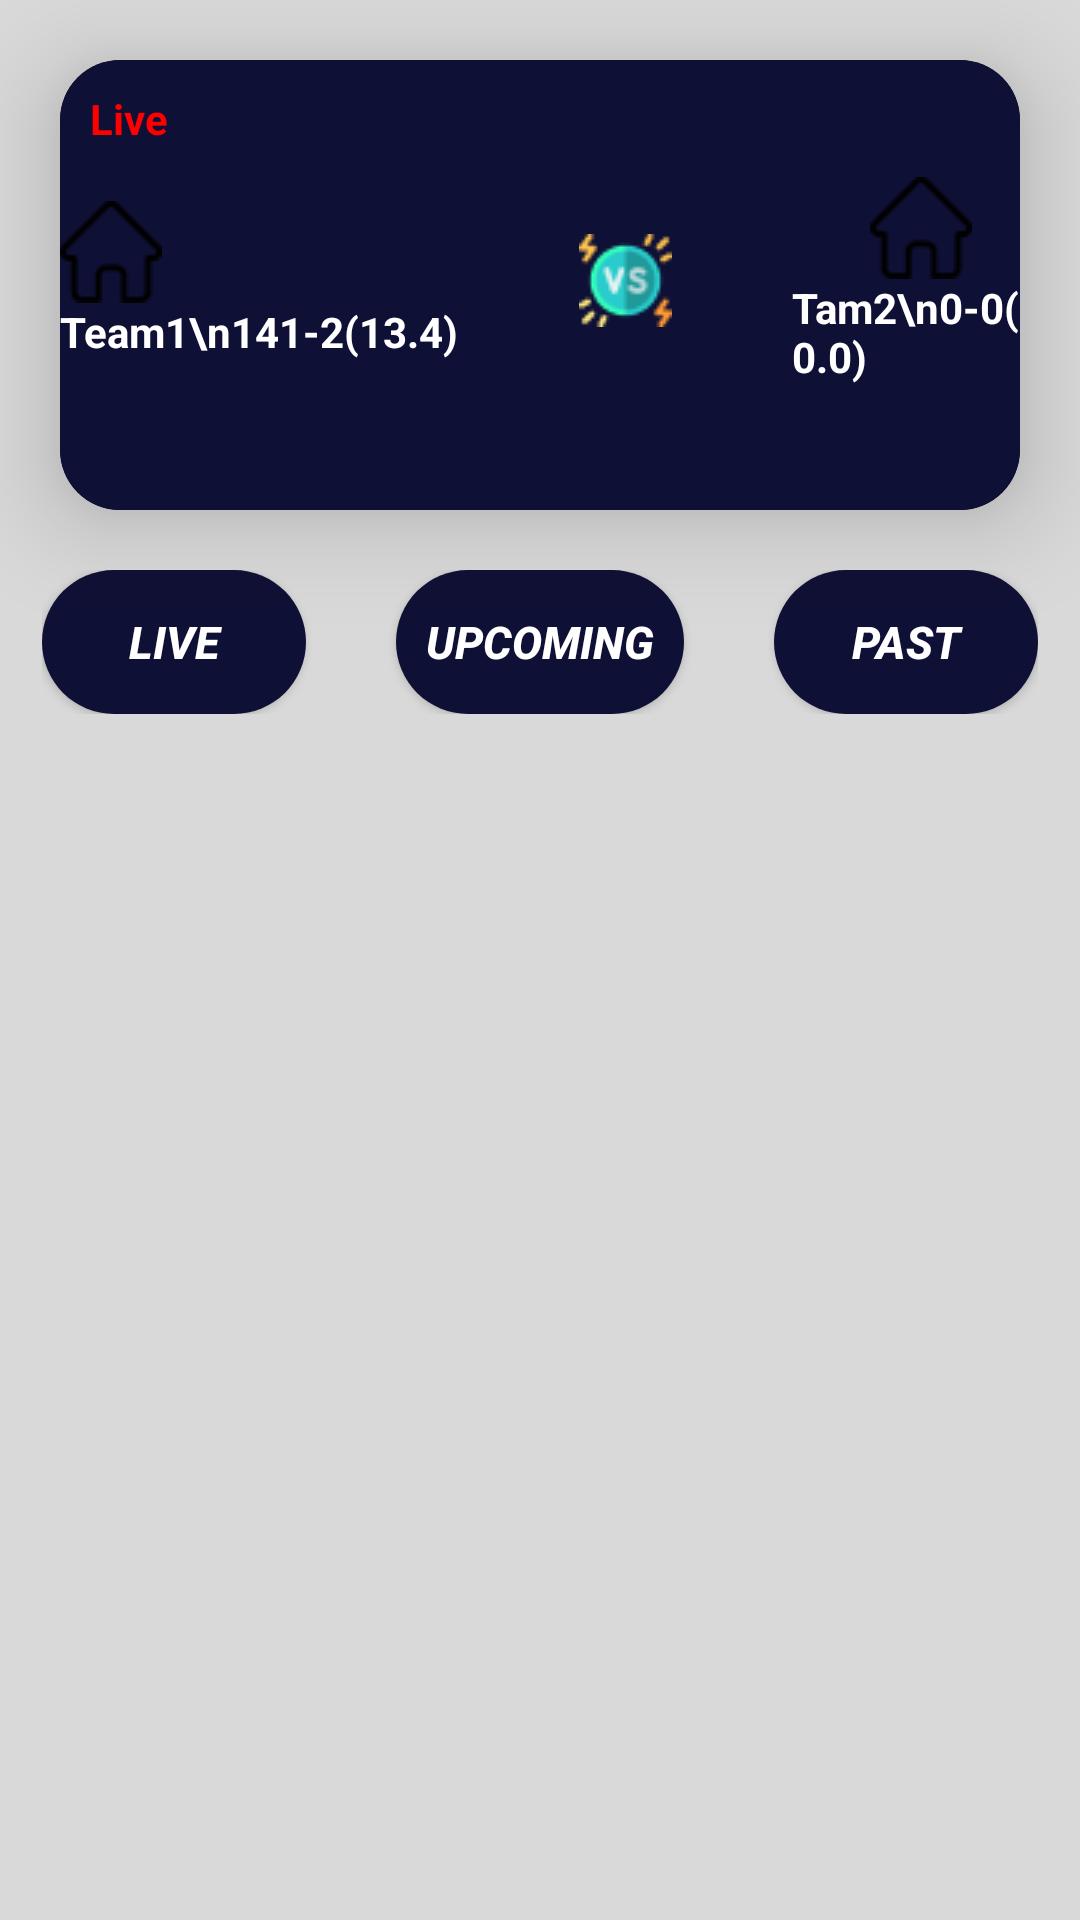

Android layout source for this screen:
<!-- AndroidManifest.xml: application theme Theme.CONTACT_MANAGER -->
<!-- res/layout/fragment_homefrag.xml -->
<?xml version="1.0" encoding="utf-8"?>
<LinearLayout
    xmlns:android="http://schemas.android.com/apk/res/android"
    xmlns:tools="http://schemas.android.com/tools"
    android:layout_width="match_parent"
    xmlns:app="http://schemas.android.com/apk/res-auto"
    android:layout_height="match_parent"
    android:orientation="vertical"
    android:background="#D9D9D9">
    <LinearLayout
        android:layout_width="match_parent"
        android:layout_height="wrap_content"
        android:orientation="vertical"
        android:background="#D9D9D9"
        >
        <androidx.cardview.widget.CardView
            android:layout_width="match_parent"
            android:layout_height="150dp"
            app:cardCornerRadius="20dp"
            android:layout_margin="20dp"
            app:cardElevation="20dp"
            app:cardBackgroundColor="@color/black"
            >
            <LinearLayout
                android:layout_width="match_parent"
                android:layout_height="match_parent"
                android:orientation="vertical"
                android:background="#0F1035"
                android:layout_gravity="center">
                <TextView
                    android:layout_width="wrap_content"
                    android:layout_height="wrap_content"
                    android:text="Live"
                    android:layout_margin="10dp"
                    android:textColor="#FF0000"
                    android:textStyle="bold" />

                <LinearLayout
                    android:layout_width="wrap_content"
                    android:layout_height="wrap_content"
                    android:layout_gravity="center"
                    android:gravity="center">


                    <LinearLayout
                        android:layout_width="wrap_content"
                        android:layout_height="wrap_content"
                        android:layout_marginRight="40dp"
                        android:orientation="vertical">



                        <ImageView
                            android:layout_width="wrap_content"
                            android:layout_height="wrap_content"
                            android:src="@drawable/navhome" />

                        <TextView
                            android:layout_width="wrap_content"
                            android:layout_height="wrap_content"
                            android:id="@+id/teamscore"
                            android:text="Team1\n141-2(13.4)"
                            android:textColor="@color/white"
                            android:textStyle="bold" />

                    </LinearLayout>

                    <ImageView
                        android:layout_width="wrap_content"
                        android:layout_height="wrap_content"
                        android:src="@drawable/vs" />

                    <LinearLayout
                        android:layout_width="wrap_content"
                        android:layout_height="wrap_content"
                        android:layout_marginLeft="40dp"
                        android:orientation="vertical">

                        <ImageView
                            android:layout_width="match_parent"
                            android:layout_height="wrap_content"
                            android:src="@drawable/navhome"
                            android:layout_marginLeft="10dp"/>

                        <TextView
                            android:layout_width="wrap_content"
                            android:layout_height="wrap_content"
                            android:text="Tam2\n0-0(0.0)"
                            android:id="@+id/teamscore2"
                            android:textColor="@color/white"
                            android:textStyle="bold" />

                    </LinearLayout>
                </LinearLayout>
            </LinearLayout>
        </androidx.cardview.widget.CardView>
        <LinearLayout
            android:layout_width="wrap_content"
            android:layout_height="wrap_content"
            android:layout_gravity="center">
            <androidx.appcompat.widget.AppCompatButton
                android:layout_width="wrap_content"
                android:layout_height="wrap_content"

                android:background="@drawable/navbuttondesign"
                android:text="LIVE"
                android:textColor="@color/white"
                android:textStyle="bold|italic"
                android:textSize="15dp"
                android:id="@+id/live"
                />

            <androidx.appcompat.widget.AppCompatButton
                android:layout_width="wrap_content"
                android:layout_height="wrap_content"
                android:layout_marginLeft="30dp"
                android:background="@drawable/navbuttondesign"
                android:text="UPCOMING"
                android:textColor="@color/white"
                android:textStyle="bold|italic"
                android:textSize="15dp"
                android:padding="10dp"
                android:id="@+id/upcoming"/>

            <androidx.appcompat.widget.AppCompatButton
                android:layout_width="wrap_content"
                android:layout_height="wrap_content"
                android:layout_marginLeft="30dp"
                android:background="@drawable/navbuttondesign"
                android:text="PAST"
                android:textColor="@color/white"
                android:textStyle="bold|italic"
                android:textSize="15dp"
                android:id="@+id/past"/>
        </LinearLayout>
    </LinearLayout>
    
    <FrameLayout
        android:layout_width="match_parent"
        android:layout_height="495dp"
        android:id="@+id/liveframe">

    </FrameLayout>


</LinearLayout>
<!-- resources referenced by this layout -->
<resources>
  <!-- drawable navbuttondesign (drawable) -->
  <?xml version="1.0" encoding="utf-8"?>
  <shape xmlns:android="http://schemas.android.com/apk/res/android" android:shape="rectangle">
      <solid android:color="#0F1035"/>
      <corners android:radius="30dp"/>
  </shape>
  <!-- drawable navhome: png bitmap (drawable, 567 bytes) -->
  <!-- drawable vs: png bitmap (drawable, 1941 bytes) -->
  <style name="Theme.CONTACT_MANAGER" parent="Base.Theme.CONTACT_MANAGER" />
  <style name="Base.Theme.CONTACT_MANAGER" parent="Theme.Material3.DayNight.NoActionBar">
          
          
      </style>
  <!-- not gathered from this repository: default colours our renderer supplied (Android Studio template values) -->
  <color name="black">#FF000000</color>
  <color name="white">#FFFFFFFF</color>
</resources>
